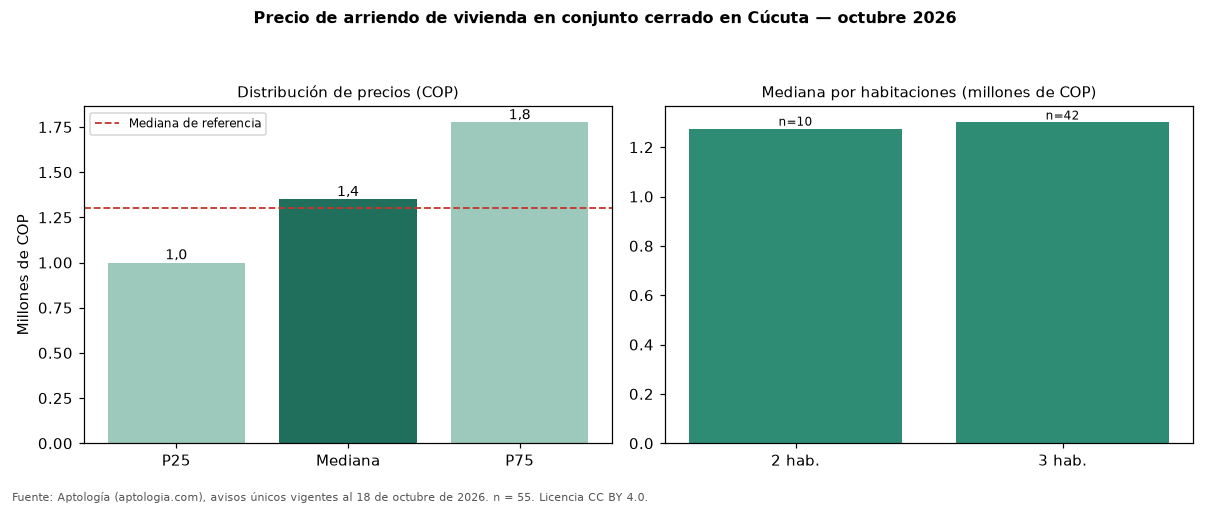

Source data for this figure (header and first rows):
seccion, metrica, valor_cop, n
precio, p25, 1000000, 55
precio, mediana, 1350000, 55
precio, p75, 1775000, 55
cop_por_m2, p25, 15707, 55
cop_por_m2, mediana, 21348, 55
cop_por_m2, p75, 23795, 55
area, area_mediana_m2, 57.0, 55
habitaciones, 2, 1275000, 10
habitaciones, 3, 1300000, 42
administracion, mediana, 462000, 4
estrato, moda, 3, 
parqueadero, porcentaje_con_parqueadero, 60.0, 55
referencia, mediana_referencia, 1300000, 213
referencia, mediana_cop_por_m2_referencia, 16991, 213
comparacion, mediana_grupo_opuesto, 1300000, 158
